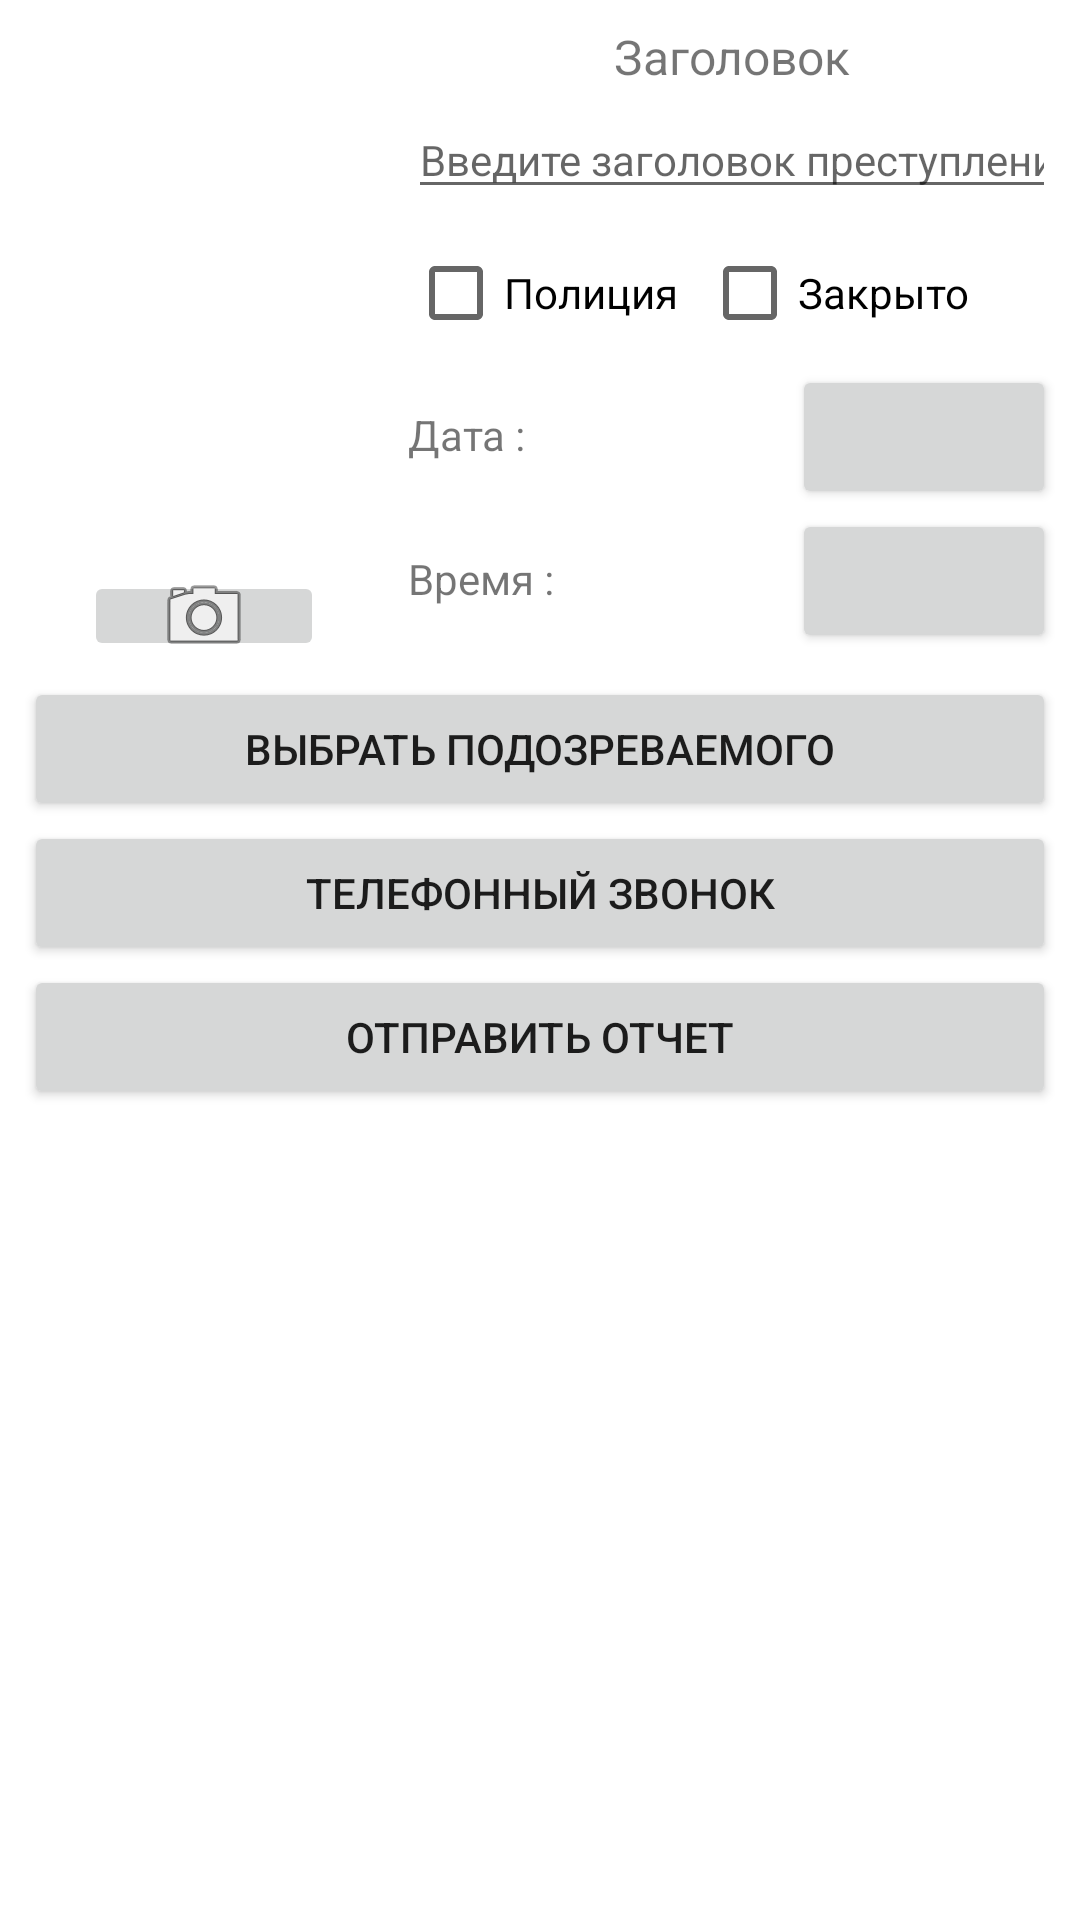

Produce the Android XML layout that renders to this screen, including the resource entries it uses.
<!-- AndroidManifest.xml: application theme Theme.OfficeCriminal -->
<!-- res/layout/crime_fragment.xml -->
<?xml version="1.0" encoding="utf-8"?>
<androidx.constraintlayout.widget.ConstraintLayout xmlns:android="http://schemas.android.com/apk/res/android"
    xmlns:app="http://schemas.android.com/apk/res-auto"
    xmlns:tools="http://schemas.android.com/tools"
    android:layout_width="match_parent"
    android:layout_height="match_parent"
    android:scrollbars="horizontal|vertical">

    <ImageView
        android:id="@+id/crime_photo"
        android:layout_width="120dp"
        android:layout_height="185dp"
        android:layout_marginStart="8dp"
        android:layout_marginTop="8dp"
        app:layout_constraintStart_toStartOf="parent"
        app:layout_constraintTop_toTopOf="parent"
        app:srcCompat="@drawable/ic_crime_photo" />

    <ImageButton
        android:id="@+id/crime_camera"
        android:layout_width="80dp"
        android:layout_height="30dp"
        app:layout_constraintBottom_toBottomOf="@+id/tableLayout"
        app:layout_constraintEnd_toEndOf="@+id/crime_photo"
        app:layout_constraintStart_toStartOf="@+id/crime_photo"
        app:layout_constraintTop_toBottomOf="@+id/crime_photo"
        app:srcCompat="@android:drawable/ic_menu_camera" />

    <TextView
        android:id="@+id/textView"
        android:layout_width="0dp"
        android:layout_height="wrap_content"
        android:layout_marginStart="8dp"
        android:layout_marginTop="8dp"
        android:layout_marginEnd="8dp"
        android:text="@string/crime_title_label"
        android:textAlignment="center"
        android:textSize="16sp"
        app:layout_constraintEnd_toEndOf="parent"
        app:layout_constraintStart_toEndOf="@+id/crime_photo"
        app:layout_constraintTop_toTopOf="parent" />

    <EditText
        android:id="@+id/crime_title"
        android:layout_width="0dp"
        android:layout_height="wrap_content"
        android:layout_marginTop="4dp"
        android:ems="10"
        android:hint="@string/crime_title_hint"
        android:inputType="textPersonName"
        android:textSize="14sp"
        app:layout_constraintEnd_toEndOf="@+id/textView"
        app:layout_constraintStart_toStartOf="@+id/textView"
        app:layout_constraintTop_toBottomOf="@+id/textView" />

    <CheckBox
        android:id="@+id/call_police"
        android:layout_width="wrap_content"
        android:layout_height="wrap_content"
        android:layout_marginTop="4dp"
        android:text="@string/call_of_police"
        app:layout_constraintStart_toStartOf="@+id/crime_title"
        app:layout_constraintTop_toBottomOf="@+id/crime_title" />

    <CheckBox
        android:id="@+id/crime_solved"
        android:layout_width="wrap_content"
        android:layout_height="wrap_content"
        android:layout_marginStart="8dp"
        android:layout_marginTop="4dp"
        android:text="@string/crime_solved_label"
        app:layout_constraintStart_toEndOf="@+id/call_police"
        app:layout_constraintTop_toBottomOf="@+id/crime_title" />

    <TableLayout
        android:id="@+id/tableLayout"
        android:layout_width="0dp"
        android:layout_height="wrap_content"
        app:layout_constraintEnd_toEndOf="@+id/crime_title"
        app:layout_constraintStart_toStartOf="@+id/crime_title"
        app:layout_constraintTop_toBottomOf="@+id/call_police">

        <TableRow
            android:layout_width="match_parent"
            android:layout_height="match_parent">

            <TextView
                android:id="@+id/dateLabel"
                android:layout_width="wrap_content"
                android:layout_height="wrap_content"
                android:layout_weight="1"
                android:text="@string/dateLabel" />

            <Button
                android:id="@+id/crime_date"
                android:layout_width="wrap_content"
                android:layout_height="wrap_content"
                android:textSize="12sp"
                tools:text="Wed Apr 27 10:31 EST 2021" />
        </TableRow>

        <TableRow
            android:layout_width="match_parent"
            android:layout_height="match_parent">

            <TextView
                android:id="@+id/timeLabel"
                android:layout_width="wrap_content"
                android:layout_height="wrap_content"
                android:layout_weight="1"
                android:text="@string/timeLabel" />

            <Button
                android:id="@+id/crime_time"
                android:layout_width="wrap_content"
                android:layout_height="wrap_content"
                android:textSize="12sp"
                tools:text="Wed Apr 27 10:31 EST 2021" />
        </TableRow>
    </TableLayout>

    <Button
        android:id="@+id/crime_suspect"
        android:layout_width="0dp"
        android:layout_height="wrap_content"
        android:layout_marginTop="8dp"
        android:text="@string/choose_suspect"
        app:layout_constraintEnd_toEndOf="@+id/tableLayout"
        app:layout_constraintStart_toStartOf="@+id/crime_photo"
        app:layout_constraintTop_toBottomOf="@+id/tableLayout" />

    <Button
        android:id="@+id/crime_phone"
        android:layout_width="0dp"
        android:layout_height="wrap_content"
        android:text="@string/crime_phone"
        app:layout_constraintEnd_toEndOf="@+id/crime_suspect"
        app:layout_constraintStart_toStartOf="@+id/crime_suspect"
        app:layout_constraintTop_toBottomOf="@+id/crime_suspect" />

    <Button
        android:id="@+id/crime_report"
        android:layout_width="0dp"
        android:layout_height="wrap_content"
        android:text="@string/send_report"
        app:layout_constraintEnd_toEndOf="@+id/crime_phone"
        app:layout_constraintStart_toStartOf="@+id/crime_phone"
        app:layout_constraintTop_toBottomOf="@+id/crime_phone" />

</androidx.constraintlayout.widget.ConstraintLayout>
<!-- resources referenced by this layout -->
<resources>
  <string name="call_of_police">Полиция</string>
  <string name="choose_suspect">Выбрать подозреваемого</string>
  <string name="crime_phone">Телефонный звонок</string>
  <string name="crime_solved_label">Закрыто</string>
  <string name="crime_title_hint">Введите заголовок преступления</string>
  <string name="crime_title_label">Заголовок</string>
  <string name="dateLabel">Дата :</string>
  <string name="send_report">Отправить отчет</string>
  <string name="timeLabel">Время :</string>
  <style name="Theme.OfficeCriminal" parent="Theme.MaterialComponents.DayNight.DarkActionBar">
          
          <item name="colorPrimary">@color/purple_500</item>
          <item name="colorPrimaryVariant">@color/purple_700</item>
          <item name="colorOnPrimary">@color/white</item>
          
          <item name="colorSecondary">@color/teal_200</item>
          <item name="colorSecondaryVariant">@color/teal_700</item>
          <item name="colorOnSecondary">@color/black</item>
          
          <item name="android:statusBarColor" tools:targetApi="l">?attr/colorPrimaryVariant</item>
          
      </style>
  <!-- not gathered from this repository: default colours our renderer supplied (Android Studio template values) -->
  <color name="purple_500">#FF6200EE</color>
  <color name="purple_700">#FF3700B3</color>
  <color name="teal_200">#FF03DAC5</color>
  <color name="teal_700">#FF018786</color>
  <color name="black">#FF000000</color>
  <color name="white">#FFFFFFFF</color>
</resources>
